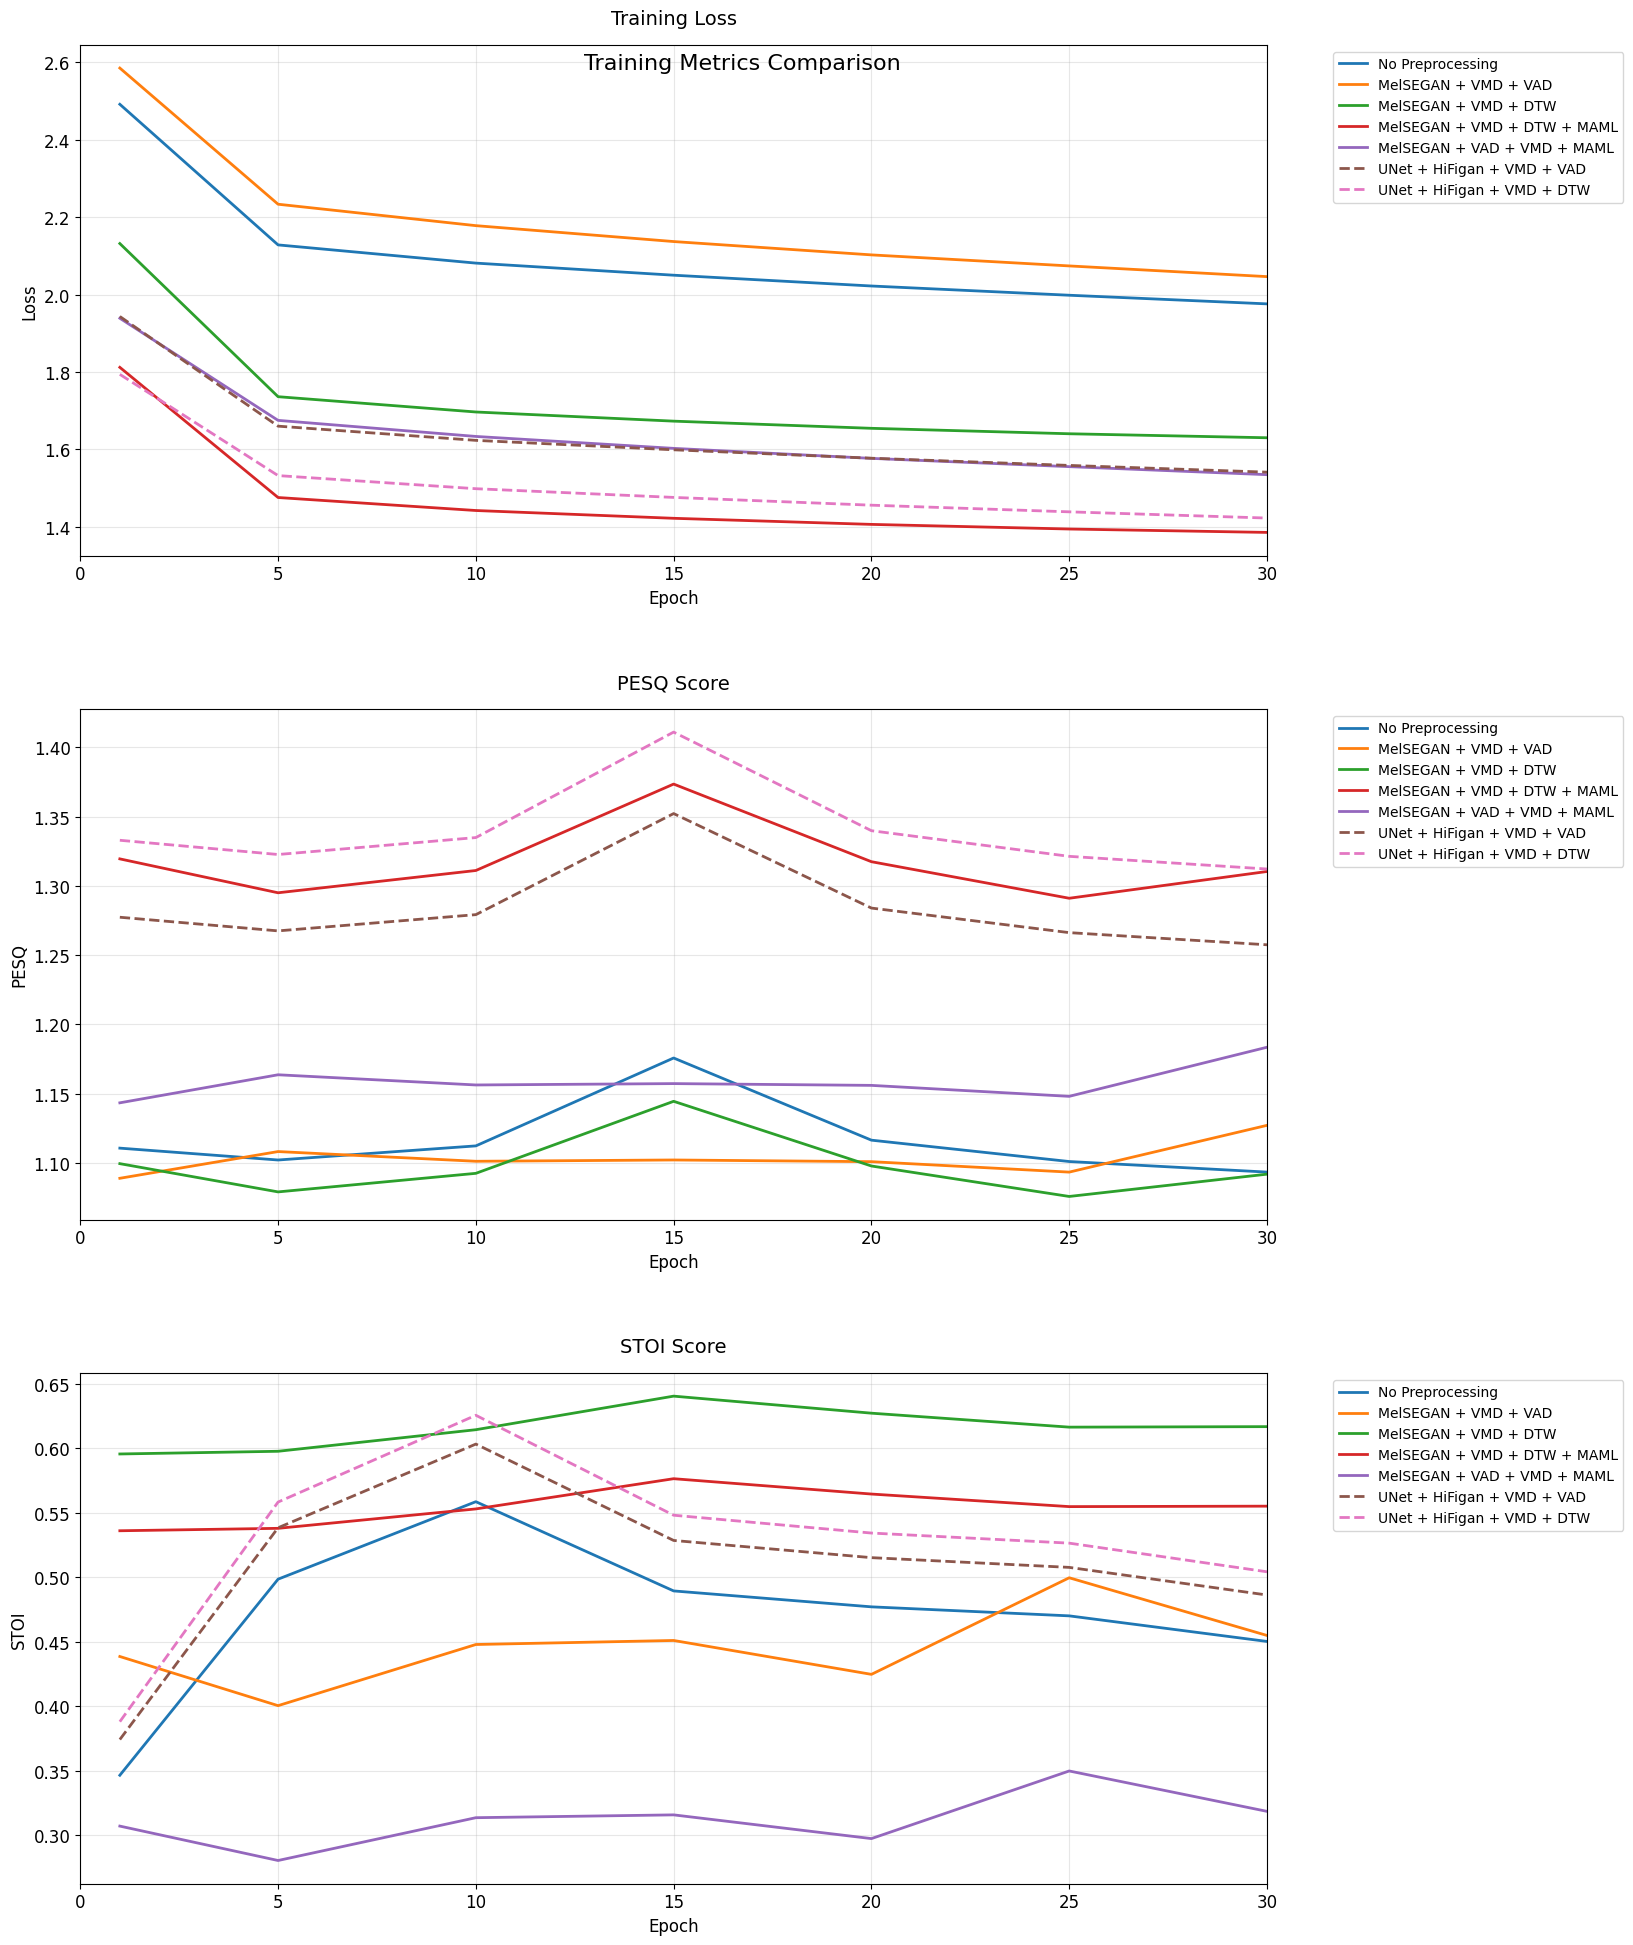

Recreate this plot in Python.
import pandas as pd
import matplotlib.pyplot as plt
import numpy as np

# Create the DataFrame from the data
data = {
    'epoch': [1, 5, 10, 15, 20, 25, 30],
    'No Preprocessing': {
        'loss': [2.491368, 2.128137, 2.081101, 2.049871, 2.021986, 1.998126, 1.975821],
        'pesq': [1.110734, 1.102173, 1.112359, 1.175780, 1.116488, 1.101073, 1.093451],
        'stoi': [0.346368, 0.498465, 0.558566, 0.489353, 0.477006, 0.470012, 0.450168]
    },
    'MelSEGAN + VMD + VAD': {
        'loss': [2.584934, 2.233211, 2.177864, 2.136796, 2.102346, 2.073838, 2.046205],
        'pesq': [1.088980, 1.108260, 1.101254, 1.102191, 1.100971, 1.093437, 1.127178],
        'stoi': [0.438488, 0.400358, 0.447792, 0.450923, 0.424635, 0.499560, 0.454808]
    },
    'MelSEGAN + VMD + DTW': {
        'loss': [2.131643, 1.736059, 1.696551, 1.672895, 1.654387, 1.640318, 1.629985],
        'pesq': [1.099543, 1.079158, 1.092555, 1.144524, 1.097848, 1.075867, 1.091959],
        'stoi': [0.595579, 0.597671, 0.614402, 0.640441, 0.627221, 0.616389, 0.616779]
    },
    'MelSEGAN + VMD + DTW + MAML': {
        'loss': [1.811897, 1.475650, 1.442068, 1.421961, 1.406229, 1.394270, 1.385487],
        'pesq': [1.319452, 1.294990, 1.311066, 1.373429, 1.317418, 1.291040, 1.310351],
        'stoi': [0.536021, 0.537904, 0.552962, 0.576397, 0.564499, 0.554750, 0.555101]
    },
    'MelSEGAN + VAD + VMD + MAML': {
        'loss': [1.938700, 1.674908, 1.633398, 1.602597, 1.576759, 1.555378, 1.534654],
        'pesq': [1.143429, 1.163673, 1.156317, 1.157301, 1.156020, 1.148109, 1.183537],
        'stoi': [0.306942, 0.280251, 0.313454, 0.315646, 0.297244, 0.349692, 0.318366]
    },
    'UNet + HiFigan + VMD + VAD': {
        'loss': [1.943267, 1.659947, 1.623259, 1.598899, 1.577149, 1.558538, 1.541140],
        'pesq': [1.277344, 1.267499, 1.279213, 1.352147, 1.283961, 1.266234, 1.257469],
        'stoi': [0.374077, 0.538342, 0.603251, 0.528501, 0.515166, 0.507613, 0.486181]
    },
    'UNet + HiFigan + VMD + DTW': {
        'loss': [1.793785, 1.532259, 1.498393, 1.475907, 1.455830, 1.438651, 1.422591],
        'pesq': [1.332881, 1.322608, 1.334831, 1.410936, 1.339786, 1.321288, 1.312141],
        'stoi': [0.387932, 0.558281, 0.625594, 0.548075, 0.534247, 0.526413, 0.504188]
    }
}

# Set the style for better visualization
plt.style.use('default')
plt.rcParams['figure.figsize'] = (15, 20)
plt.rcParams['axes.grid'] = True
plt.rcParams['grid.alpha'] = 0.3
plt.rcParams['font.size'] = 12
plt.rcParams['axes.titlesize'] = 14
plt.rcParams['axes.labelsize'] = 12
plt.rcParams['legend.fontsize'] = 10

# Create a figure with subplots
fig, axes = plt.subplots(3, 1, figsize=(15, 20))
fig.suptitle('Training Metrics Comparison', fontsize=16, y=0.95)

# Define colors and line styles
colors = ['#1f77b4', '#ff7f0e', '#2ca02c', '#d62728', '#9467bd', '#8c564b', '#e377c2']
line_styles = ['-', '-', '-', '-', '-', '--', '--']  # Dashed lines for UNet variants

metrics = ['loss', 'pesq', 'stoi']
titles = ['Training Loss', 'PESQ Score', 'STOI Score']
ylabels = ['Loss', 'PESQ', 'STOI']

for idx, (metric, title, ylabel) in enumerate(zip(metrics, titles, ylabels)):
    for i, (model, values) in enumerate(data.items()):
        if model != 'epoch':
            axes[idx].plot(data['epoch'], values[metric], 
                         label=model, 
                         linewidth=2, 
                         color=colors[i-1],
                         linestyle=line_styles[i-1])
    
    axes[idx].set_title(title, pad=15)
    axes[idx].set_xlabel('Epoch')
    axes[idx].set_ylabel(ylabel)
    axes[idx].grid(True)
    axes[idx].legend(bbox_to_anchor=(1.05, 1), loc='upper left')
    axes[idx].set_xlim(0, 30)

# Adjust layout and display
plt.tight_layout()
plt.subplots_adjust(right=0.85, hspace=0.3)
plt.savefig('training_metrics_comparison.png', dpi=300, bbox_inches='tight')
plt.show()

# Print summary statistics
print("\nFinal Metrics (at Epoch 30):")
print("-" * 80)
print(f"{'Model':<30} {'Loss':>10} {'PESQ':>10} {'STOI':>10}")
print("-" * 80)
for model, values in data.items():
    if model != 'epoch':
        print(f"{model:<30} {values['loss'][-1]:>10.3f} {values['pesq'][-1]:>10.3f} {values['stoi'][-1]:>10.3f}")
print("-" * 80) 